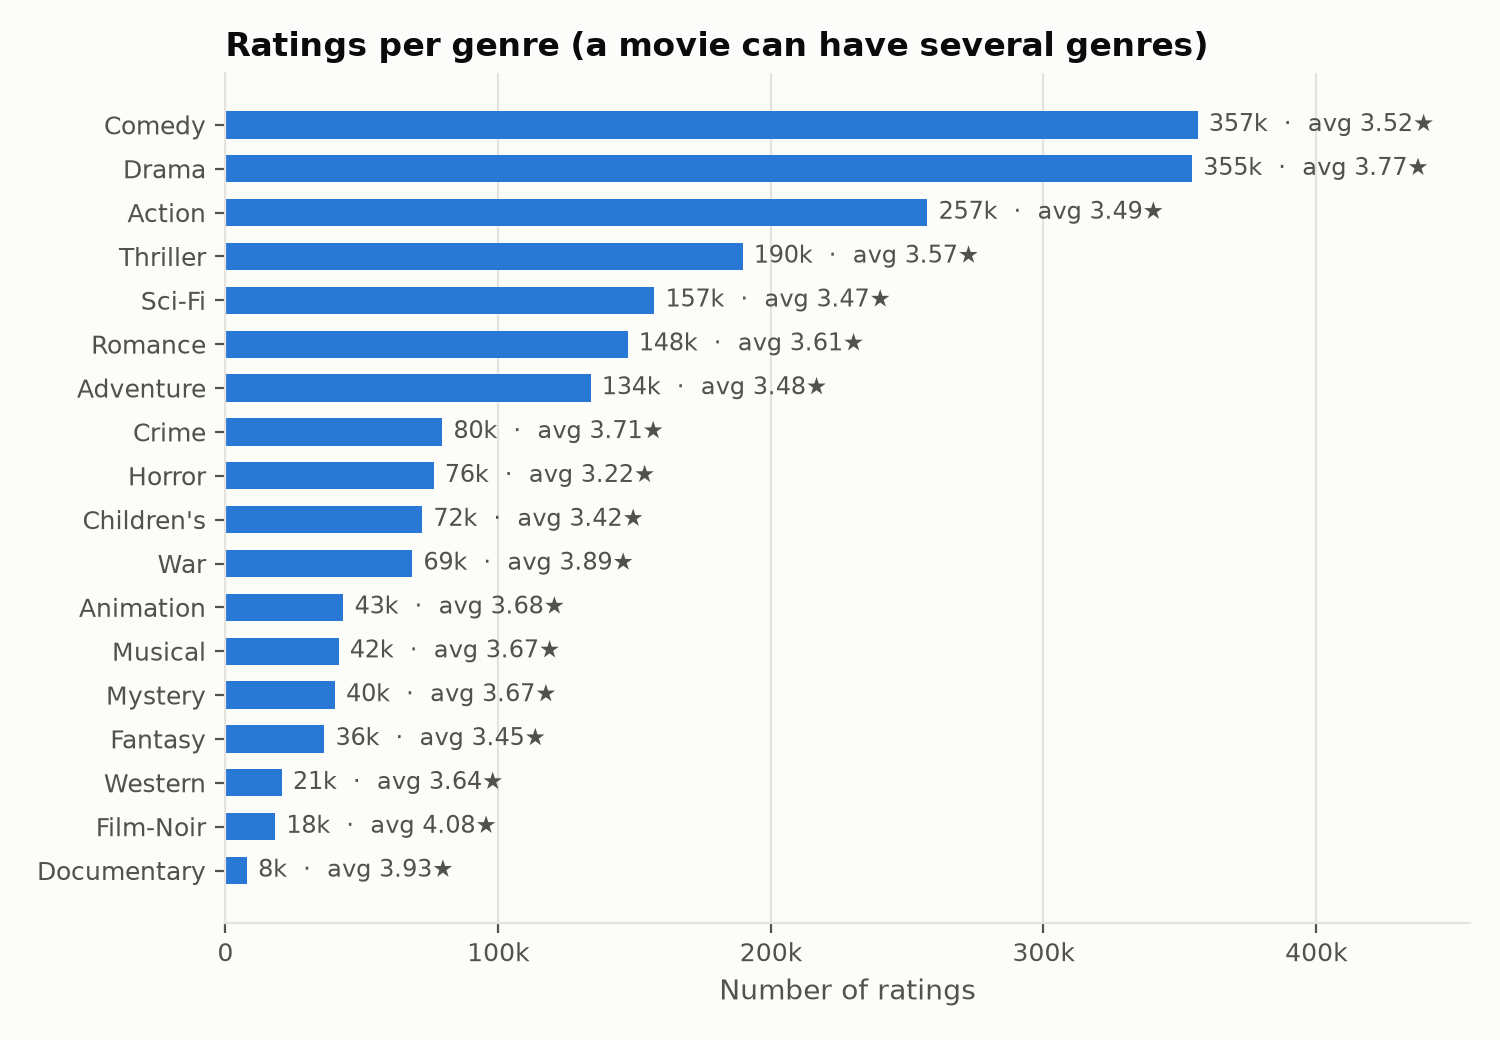

The data file committed next to this chart (first rows):
genre, movies, ratings, mean_rating
Comedy, 1200, 356580, 3.522
Drama, 1603, 354529, 3.766
Action, 503, 257457, 3.491
Thriller, 492, 189680, 3.57
Sci-Fi, 276, 157294, 3.467
Romance, 471, 147523, 3.607
Adventure, 283, 133953, 3.477
Crime, 211, 79541, 3.709
Horror, 343, 76386, 3.215
Children's, 251, 72186, 3.422
War, 143, 68527, 3.893
Animation, 105, 43293, 3.685
Musical, 114, 41533, 3.666
Mystery, 106, 40178, 3.668
Fantasy, 68, 36301, 3.447
Western, 68, 20683, 3.638
Film-Noir, 44, 18261, 4.075
Documentary, 127, 7910, 3.933
